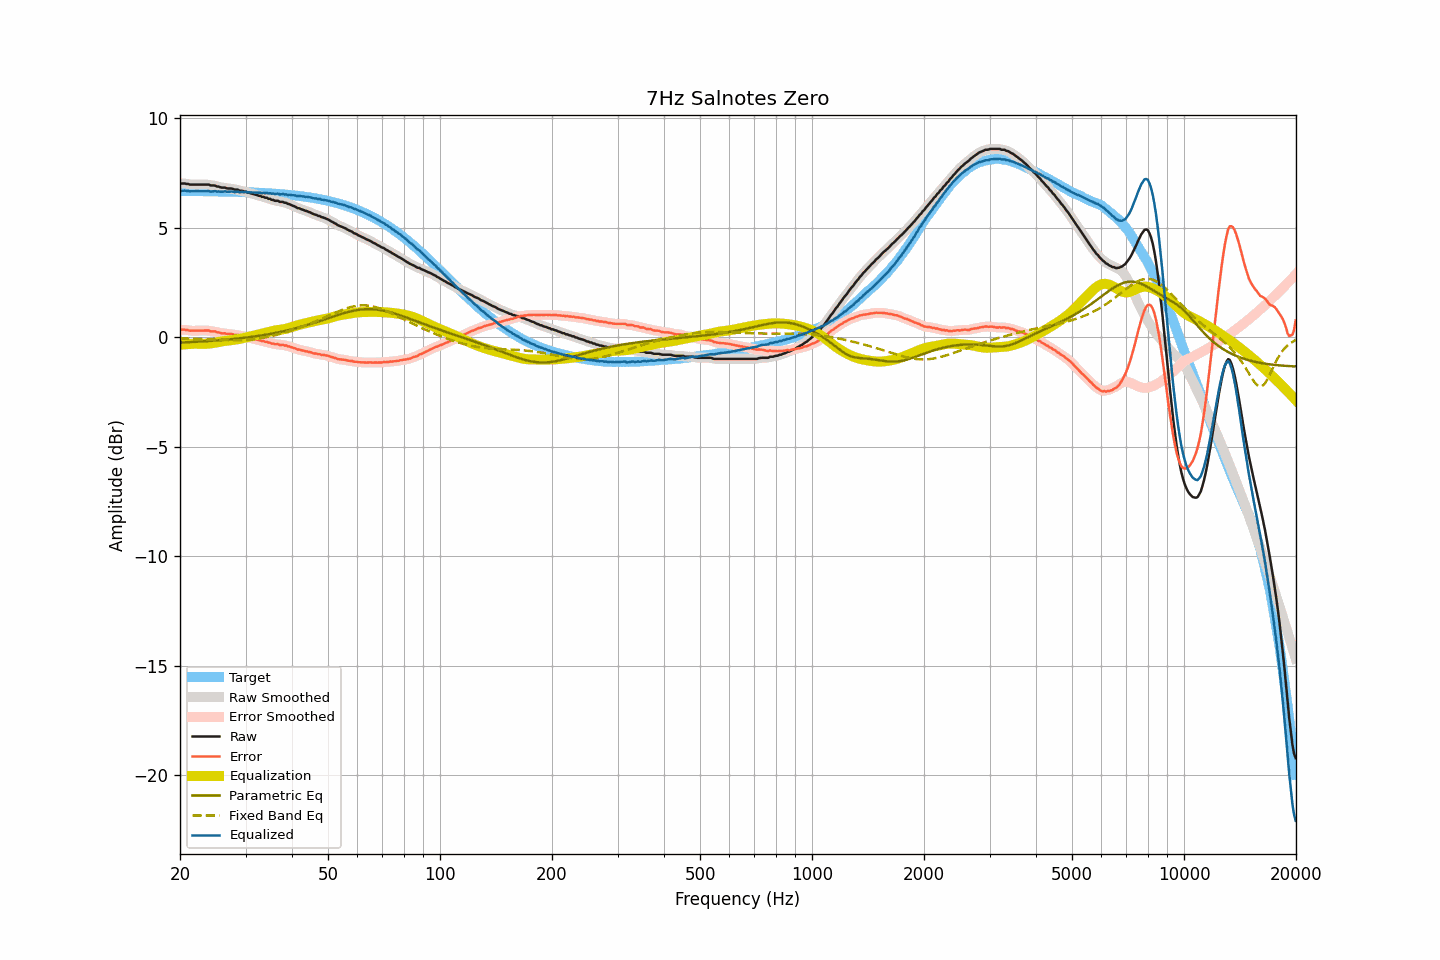

The data file committed next to this chart (first rows):
frequency, raw, smoothed, error, error_smoothed, equalization, parametric_eq, fixed_band_eq, equalized_raw, equalized_smoothed, target
20.00, 7.00, 7.00, 0.32, 0.32, -0.34, -0.24, -0.05, 6.66, 6.66, 6.68
20.20, 7.02, 7.02, 0.34, 0.34, -0.34, -0.24, -0.05, 6.68, 6.68, 6.68
20.40, 7.02, 7.02, 0.34, 0.34, -0.33, -0.24, -0.06, 6.69, 6.69, 6.68
20.61, 7.02, 7.02, 0.34, 0.34, -0.32, -0.23, -0.06, 6.70, 6.69, 6.68
20.81, 7.00, 7.01, 0.32, 0.33, -0.32, -0.23, -0.06, 6.68, 6.69, 6.68
21.02, 7.00, 6.99, 0.32, 0.32, -0.31, -0.23, -0.06, 6.69, 6.68, 6.68
21.23, 6.97, 6.98, 0.30, 0.30, -0.31, -0.22, -0.06, 6.66, 6.67, 6.68
21.44, 6.97, 6.97, 0.30, 0.30, -0.31, -0.22, -0.07, 6.66, 6.67, 6.67
21.66, 6.97, 6.97, 0.30, 0.29, -0.30, -0.22, -0.07, 6.67, 6.67, 6.67
21.87, 6.97, 6.97, 0.30, 0.30, -0.30, -0.21, -0.07, 6.67, 6.67, 6.67
22.09, 6.97, 6.97, 0.30, 0.30, -0.30, -0.21, -0.08, 6.67, 6.67, 6.67
22.31, 6.97, 6.97, 0.30, 0.30, -0.30, -0.20, -0.08, 6.67, 6.67, 6.67
22.54, 6.97, 6.97, 0.30, 0.30, -0.30, -0.20, -0.08, 6.67, 6.67, 6.67
22.76, 6.97, 6.97, 0.30, 0.30, -0.30, -0.20, -0.09, 6.67, 6.67, 6.67
22.99, 6.97, 6.97, 0.30, 0.30, -0.30, -0.19, -0.09, 6.67, 6.67, 6.67
23.22, 6.97, 6.97, 0.30, 0.30, -0.30, -0.19, -0.09, 6.67, 6.67, 6.67
23.45, 6.97, 6.97, 0.30, 0.31, -0.30, -0.18, -0.09, 6.67, 6.67, 6.67
23.69, 6.97, 6.97, 0.31, 0.30, -0.30, -0.18, -0.10, 6.67, 6.67, 6.67
23.92, 6.97, 6.96, 0.31, 0.29, -0.29, -0.17, -0.10, 6.68, 6.66, 6.66
24.16, 6.93, 6.94, 0.27, 0.28, -0.28, -0.17, -0.10, 6.65, 6.66, 6.66
24.40, 6.93, 6.94, 0.27, 0.27, -0.27, -0.16, -0.11, 6.66, 6.66, 6.66
24.65, 6.93, 6.92, 0.27, 0.26, -0.26, -0.16, -0.11, 6.67, 6.66, 6.66
24.89, 6.92, 6.91, 0.26, 0.25, -0.25, -0.15, -0.11, 6.67, 6.67, 6.66
25.14, 6.88, 6.89, 0.22, 0.24, -0.23, -0.15, -0.12, 6.65, 6.66, 6.66
25.39, 6.88, 6.87, 0.22, 0.21, -0.22, -0.14, -0.12, 6.66, 6.65, 6.66
25.65, 6.85, 6.85, 0.20, 0.20, -0.20, -0.13, -0.12, 6.65, 6.65, 6.65
25.91, 6.83, 6.84, 0.18, 0.19, -0.19, -0.13, -0.13, 6.64, 6.65, 6.65
26.16, 6.83, 6.83, 0.18, 0.18, -0.18, -0.12, -0.13, 6.65, 6.65, 6.65
26.43, 6.83, 6.82, 0.18, 0.17, -0.17, -0.12, -0.13, 6.66, 6.65, 6.65
26.69, 6.80, 6.81, 0.15, 0.16, -0.16, -0.11, -0.13, 6.64, 6.65, 6.65
26.96, 6.79, 6.80, 0.14, 0.15, -0.15, -0.10, -0.14, 6.64, 6.65, 6.65
27.23, 6.79, 6.79, 0.15, 0.15, -0.14, -0.10, -0.14, 6.65, 6.65, 6.64
27.50, 6.79, 6.78, 0.15, 0.14, -0.13, -0.09, -0.14, 6.66, 6.65, 6.64
27.77, 6.77, 6.77, 0.13, 0.13, -0.12, -0.08, -0.14, 6.65, 6.64, 6.64
28.05, 6.74, 6.76, 0.10, 0.12, -0.11, -0.08, -0.14, 6.63, 6.64, 6.64
28.33, 6.74, 6.74, 0.10, 0.10, -0.10, -0.07, -0.14, 6.64, 6.64, 6.64
28.62, 6.74, 6.72, 0.11, 0.09, -0.09, -0.06, -0.14, 6.65, 6.63, 6.63
28.90, 6.69, 6.71, 0.06, 0.08, -0.08, -0.05, -0.14, 6.61, 6.63, 6.63
29.19, 6.69, 6.69, 0.06, 0.06, -0.06, -0.04, -0.14, 6.63, 6.63, 6.63
29.48, 6.68, 6.67, 0.05, 0.05, -0.05, -0.04, -0.13, 6.63, 6.63, 6.63
29.78, 6.65, 6.66, 0.03, 0.03, -0.03, -0.03, -0.13, 6.62, 6.63, 6.63
30.08, 6.65, 6.64, 0.03, 0.01, -0.01, -0.02, -0.13, 6.64, 6.62, 6.62
30.38, 6.60, 6.62, -0.02, -0.00, 0.00, -0.01, -0.12, 6.61, 6.62, 6.62
30.68, 6.60, 6.59, -0.02, -0.02, 0.02, 0.00, -0.11, 6.62, 6.62, 6.62
30.99, 6.57, 6.57, -0.04, -0.04, 0.04, 0.01, -0.11, 6.61, 6.61, 6.61
31.30, 6.55, 6.55, -0.06, -0.06, 0.06, 0.02, -0.10, 6.61, 6.61, 6.61
31.61, 6.53, 6.53, -0.08, -0.08, 0.08, 0.03, -0.09, 6.61, 6.61, 6.61
31.93, 6.51, 6.51, -0.09, -0.10, 0.10, 0.04, -0.08, 6.61, 6.61, 6.60
32.24, 6.49, 6.49, -0.11, -0.11, 0.11, 0.05, -0.07, 6.60, 6.60, 6.60
32.57, 6.46, 6.46, -0.14, -0.13, 0.13, 0.06, -0.06, 6.59, 6.60, 6.60
32.89, 6.45, 6.44, -0.14, -0.15, 0.15, 0.07, -0.05, 6.60, 6.59, 6.59
33.22, 6.41, 6.42, -0.18, -0.17, 0.17, 0.08, -0.04, 6.58, 6.59, 6.59
33.55, 6.41, 6.40, -0.18, -0.18, 0.19, 0.10, -0.03, 6.60, 6.59, 6.59
33.89, 6.37, 6.38, -0.21, -0.20, 0.21, 0.11, -0.01, 6.58, 6.58, 6.58
34.23, 6.37, 6.36, -0.21, -0.22, 0.22, 0.12, 0.00, 6.60, 6.59, 6.58
34.57, 6.32, 6.33, -0.25, -0.24, 0.24, 0.13, 0.02, 6.56, 6.57, 6.57
34.92, 6.32, 6.31, -0.25, -0.26, 0.26, 0.15, 0.03, 6.58, 6.57, 6.57
35.27, 6.27, 6.28, -0.29, -0.28, 0.28, 0.16, 0.05, 6.55, 6.56, 6.56
35.62, 6.27, 6.26, -0.29, -0.30, 0.29, 0.17, 0.07, 6.56, 6.55, 6.56
35.97, 6.23, 6.24, -0.32, -0.31, 0.31, 0.19, 0.09, 6.54, 6.55, 6.55
... 635 more rows
